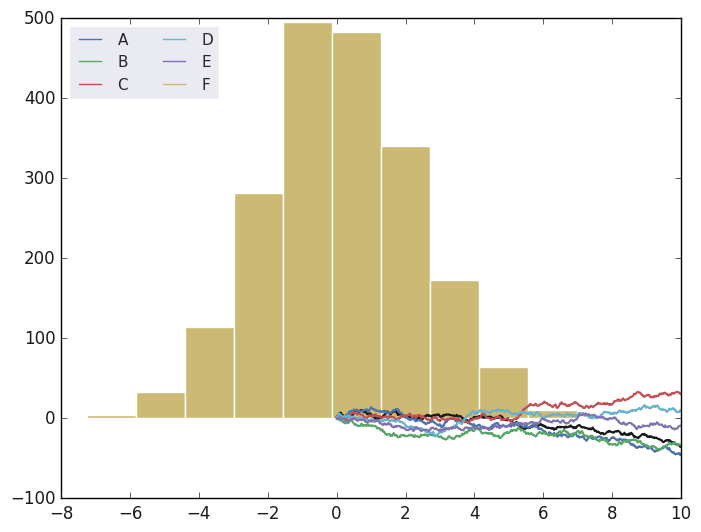

Recreate this plot in Python. (Note: this script raises an exception after producing the figure.)
# ----------------------------------
# ----- 4.16 Seabornによる可視化 -----
# ----------------------------------
# Seabornは適切な描画スタイルとデフォルトの配色，
# 一般的な統計プロットに対するシンプルで高水準の関数定義，
# そしてpandas DataFrameとの機能統合を，MatplotlibのAPIとして提供する．





# --------------------------------------
# ----- 4.16.1 Seaborn対Matplotlib -----
# --------------------------------------
import matplotlib.pyplot as plt
plt.style.use('classic')
import numpy as np
import pandas as pd

# ランダムウォークのデータを作る．
rng = np.random.RandomState(0)
x = np.linspace(0, 10, 500)
y = np.cumsum(rng.randn(500, 6), 0)

# Matplotlibのデフォルトでプロットする．
plt.plot(x, y)
plt.legend('ABCDEF', ncol=2, loc='upper left')

# Seabornを使ってプロットする．
import seaborn as sns
sns.set()
plt.plot(x, y)
plt.legend('ABCDEF', ncol=2, loc='upper left')





# --------------------------------------
# ----- 4.16.2 Seabornプロットの探索 -----
# --------------------------------------
# この後で紹介する例は，すべてMatplotlibを使ってもプロット可能．



# -----------------------------------------
# ----- 4.16.2.1 ヒストグラム，KDE，密度 -----
# -----------------------------------------
data = np.random.multivariate_normal([0, 0], [[5, 2], [2, 2]], size=2000)
data = pd.DataFrame(data, columns=['x', 'y'])
for col in 'xy':
  plt.hist(data[col], normed=True, alpha=0.5)

# ヒストグラムではなく，Seabornのsns.kdeplotを使ったカーネル密度推定により，
# 分布のなめらかな推定が可能．
for col in 'xy':
  sns.kdeplot(data[col], shade=True)

# distplotを使えば，KDEとヒストグラムを同時に描ける．
sns.distplot(data['x'])
sns.distplot(data['y'])

# 完全な2次元のデータセットをkdeplotに渡せば，2次元の可視化が行われる．
sns.kdeplot(data)

# sns.jointplotを使用して，結合分布と周辺分布を同時に見ることができる．
with sns.axes_style('white'):
  sns.jointplot("x", "y", data, kind='kde')

# jointplotにはその他のパラメータも渡せる．
# 例として，六花系グリッドのヒストグラムをプロットする．
with sns.axes_style('white'):
  sns.jointplot("x", "y", data, kind='hex')

plt.show()



# -------------------------------
# ----- 4.16.2.2 ペアプロット -----
# -------------------------------



# ----------------------------------
# ----- 4.16.2.3 層別ヒストグラム -----
# ----------------------------------



# ------------------------------------
# ----- 4.16.2.4 ファクタープロット -----
# ------------------------------------



# ----------------------------
# ----- 4.16.2.5 結合分布 -----
# ----------------------------



# ----------------------------
# ----- 4.16.2.6 棒グラフ -----
# ----------------------------





# ----------------------------------------------
# ----- 4.16.3 事例：マラソンのゴール時間の調査 -----
# ----------------------------------------------